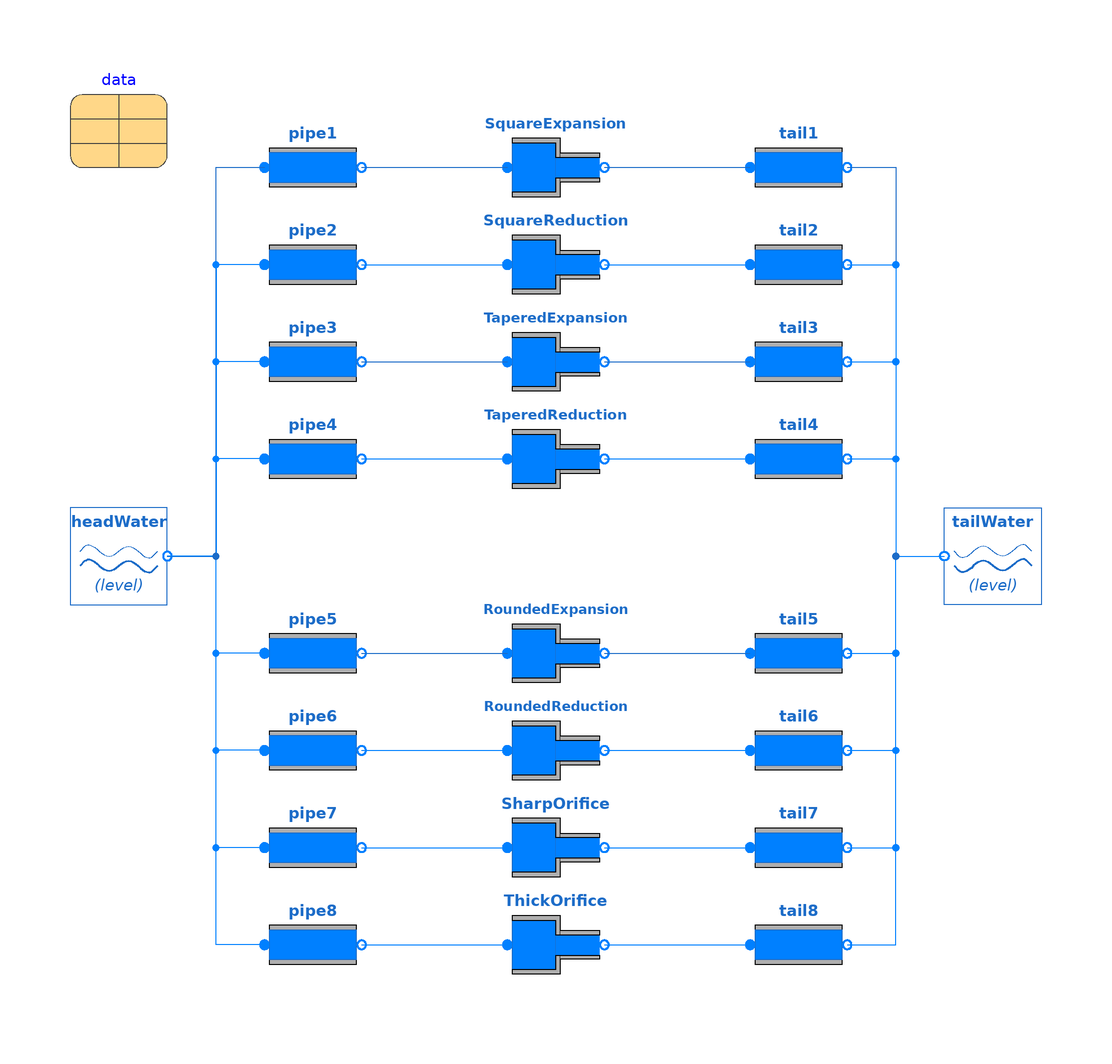

The component connection diagram of the Modelica model below, drawn from its own Placement and Line annotations.

model HPAllTypeFittingsTest "Test for comparing fitting behaviour"
  extends Modelica.Icons.Example;
  OpenHPL.Waterway.Reservoir headWater(h_0=10) annotation (Placement(transformation(extent={{-100,-10},{-80,10}})));
  OpenHPL.Waterway.Fitting SquareExpansion(
    fit_type=OpenHPL.Types.Fitting.Square,
    D_i=2,
    D_o=4,
    L=4) annotation (Placement(transformation(extent={{-10,70},{10,90}})));
  OpenHPL.Waterway.Pipe pipe1(
    H=5,
    L=100,
    D_i=2) annotation (Placement(transformation(extent={{-60,70},{-40,90}})));
  OpenHPL.Waterway.Pipe tail1(
    H=0,
    L=100,
    D_i=4) annotation (Placement(transformation(extent={{40,70},{60,90}})));
  OpenHPL.Waterway.Reservoir tailWater(h_0=10) annotation (Placement(transformation(extent={{100,-10},{80,10}})));
  inner OpenHPL.Data data(SteadyState=true) annotation (Placement(transformation(extent={{-100,80},{-80,100}})));
  OpenHPL.Waterway.Pipe pipe2(
    H=5,
    L=100,
    D_i=4) annotation (Placement(transformation(extent={{-60,50},{-40,70}})));
  OpenHPL.Waterway.Pipe tail2(
    H=0,
    L=100,
    D_i=2) annotation (Placement(transformation(extent={{40,50},{60,70}})));
  OpenHPL.Waterway.Fitting TaperedExpansion(
    fit_type=OpenHPL.Types.Fitting.Tapered,
    D_i=2,
    D_o=4,
    L=4) annotation (Placement(transformation(extent={{-10,30},{10,50}})));
  OpenHPL.Waterway.Pipe pipe3(
    H=5,
    L=100,
    D_i=2) annotation (Placement(transformation(extent={{-60,30},{-40,50}})));
  OpenHPL.Waterway.Pipe tail3(
    H=0,
    L=100,
    D_i=4) annotation (Placement(transformation(extent={{40,30},{60,50}})));
  OpenHPL.Waterway.Pipe pipe4(
    H=5,
    L=100,
    D_i=4) annotation (Placement(transformation(extent={{-60,10},{-40,30}})));
  OpenHPL.Waterway.Pipe tail4(
    H=0,
    L=100,
    D_i=2) annotation (Placement(transformation(extent={{40,10},{60,30}})));
  OpenHPL.Waterway.Fitting RoundedExpansion(
    fit_type=OpenHPL.Types.Fitting.Rounded,
    D_i=2,
    D_o=4,
    L=4) annotation (Placement(transformation(extent={{-10,-30},{10,-10}})));
  OpenHPL.Waterway.Pipe pipe5(
    H=5,
    L=100,
    D_i=2) annotation (Placement(transformation(extent={{-60,-30},{-40,-10}})));
  OpenHPL.Waterway.Pipe tail5(
    H=0,
    L=100,
    D_i=4) annotation (Placement(transformation(extent={{40,-30},{60,-10}})));
  OpenHPL.Waterway.Pipe pipe6(
    slanted=false,
    H=5,
    L=100,
    D_i=4) annotation (Placement(transformation(extent={{-60,-50},{-40,-30}})));
  OpenHPL.Waterway.Pipe tail6(
    H=0,
    L=100,
    D_i=2) annotation (Placement(transformation(extent={{40,-50},{60,-30}})));
  OpenHPL.Waterway.Fitting SharpOrifice(
    fit_type=OpenHPL.Types.Fitting.SharpOrifice,
    D_i=4,
    D_o=2,
    L=4) annotation (Placement(transformation(extent={{-10,-10},{10,10}}, origin={0,-60})));
  OpenHPL.Waterway.Pipe pipe7(
    H=5,
    L=100,
    D_i=4) annotation (Placement(transformation(extent={{-60,-70},{-40,-50}})));
  OpenHPL.Waterway.Pipe tail7(
    H=0,
    L=100,
    D_i=2) annotation (Placement(transformation(extent={{40,-70},{60,-50}})));
  OpenHPL.Waterway.Fitting ThickOrifice(
    fit_type=OpenHPL.Types.Fitting.ThickOrifice,
    D_i=4,
    D_o=2,
    L=4) annotation (Placement(transformation(extent={{-10,-90},{10,-70}})));
  OpenHPL.Waterway.Pipe pipe8(
    H=5,
    L=100,
    D_i=4) annotation (Placement(transformation(extent={{-60,-90},{-40,-70}})));
  OpenHPL.Waterway.Pipe tail8(
    H=0,
    L=100,
    D_i=2) annotation (Placement(transformation(extent={{40,-90},{60,-70}})));
  OpenHPL.Waterway.Fitting SquareReduction(
    fit_type=OpenHPL.Types.Fitting.Square,
    D_i=4,
    D_o=2,
    L=4) annotation (Placement(transformation(extent={{-10,50},{10,70}})));
  OpenHPL.Waterway.Fitting TaperedReduction(
    fit_type=OpenHPL.Types.Fitting.Tapered,
    D_i=4,
    D_o=2,
    L=4) annotation (Placement(transformation(extent={{-10,10},{10,30}})));
  OpenHPL.Waterway.Fitting RoundedReduction(
    fit_type=OpenHPL.Types.Fitting.Rounded,
    D_i=4,
    D_o=2,
    L=4) annotation (Placement(transformation(extent={{-10,-50},{10,-30}})));
equation
  connect(headWater.o, pipe1.i) annotation (Line(points={{-80,0},{-70,0},{-70,80},{-60,80}}, color={28,108,200}));
  connect(pipe1.o, SquareExpansion.i)
    annotation (Line(points={{-40,80},{-10,80}}, color={28,108,200}));
  connect(SquareExpansion.o, tail1.i)
    annotation (Line(points={{10,80},{40,80}}, color={28,108,200}));
  connect(tail1.o, tailWater.o) annotation (Line(points={{60,80},{70,80},{70,0},{80,0}}, color={28,108,200}));
  connect(pipe3.o, TaperedExpansion.i)
    annotation (Line(points={{-40,40},{-10,40}}, color={28,108,200}));
  connect(TaperedExpansion.o, tail3.i)
    annotation (Line(points={{10,40},{40,40}}, color={28,108,200}));
  connect(pipe5.o, RoundedExpansion.i)
    annotation (Line(points={{-40,-20},{-10,-20}}, color={28,108,200}));
  connect(RoundedExpansion.o, tail5.i)
    annotation (Line(points={{10,-20},{40,-20}}, color={28,108,200}));
  connect(pipe2.o, SquareReduction.i) annotation (Line(points={{-40,60},{-10,60}}, color={0,128,255}));
  connect(SquareReduction.o, tail2.i) annotation (Line(points={{10,60},{40,60}}, color={0,128,255}));
  connect(tail2.o, tailWater.o) annotation (Line(points={{60,60},{70,60},{70,0},{80,0}}, color={0,128,255}));
  connect(pipe4.o, TaperedReduction.i) annotation (Line(points={{-40,20},{-10,20}}, color={0,128,255}));
  connect(pipe4.i, headWater.o) annotation (Line(points={{-60,20},{-70,20},{-70,0},{-80,0}}, color={0,128,255}));
  connect(TaperedReduction.o, tail4.i) annotation (Line(points={{10,20},{40,20}}, color={0,128,255}));
  connect(tail4.o, tailWater.o) annotation (Line(points={{60,20},{70,20},{70,0},{80,0}}, color={0,128,255}));
  connect(tail3.o, tailWater.o) annotation (Line(points={{60,40},{70,40},{70,0},{80,0}}, color={0,128,255}));
  connect(pipe3.i, headWater.o) annotation (Line(points={{-60,40},{-70,40},{-70,0},{-80,0}}, color={0,128,255}));
  connect(pipe2.i, headWater.o) annotation (Line(points={{-60,60},{-70,60},{-70,0},{-80,0}}, color={0,128,255}));
  connect(pipe6.o, RoundedReduction.i) annotation (Line(points={{-40,-40},{-10,-40}}, color={0,128,255}));
  connect(RoundedReduction.o, tail6.i) annotation (Line(points={{10,-40},{40,-40}}, color={0,128,255}));
  connect(pipe7.o, SharpOrifice.i) annotation (Line(points={{-40,-60},{-10,-60}}, color={0,128,255}));
  connect(SharpOrifice.o, tail7.i) annotation (Line(points={{10,-60},{40,-60}}, color={0,128,255}));
  connect(pipe8.o, ThickOrifice.i) annotation (Line(points={{-40,-80},{-10,-80}}, color={0,128,255}));
  connect(ThickOrifice.o, tail8.i) annotation (Line(points={{10,-80},{40,-80}}, color={0,128,255}));
  connect(pipe5.i, headWater.o) annotation (Line(points={{-60,-20},{-70,-20},{-70,0},{-80,0}}, color={0,128,255}));
  connect(pipe6.i, headWater.o) annotation (Line(points={{-60,-40},{-70,-40},{-70,0},{-80,0}}, color={0,128,255}));
  connect(pipe7.i, headWater.o) annotation (Line(points={{-60,-60},{-70,-60},{-70,0},{-80,0}}, color={0,128,255}));
  connect(pipe8.i, headWater.o) annotation (Line(points={{-60,-80},{-70,-80},{-70,0},{-80,0}}, color={0,128,255}));
  connect(tail5.o, tailWater.o) annotation (Line(points={{60,-20},{70,-20},{70,0},{80,0}}, color={0,128,255}));
  connect(tail6.o, tailWater.o) annotation (Line(points={{60,-40},{70,-40},{70,0},{80,0}}, color={0,128,255}));
  connect(tail7.o, tailWater.o) annotation (Line(points={{60,-60},{70,-60},{70,0},{80,0}}, color={0,128,255}));
  connect(tail8.o, tailWater.o) annotation (Line(points={{60,-80},{70,-80},{70,0},{80,0}}, color={0,128,255}));
  annotation (experiment(StopTime=100));
end HPAllTypeFittingsTest;